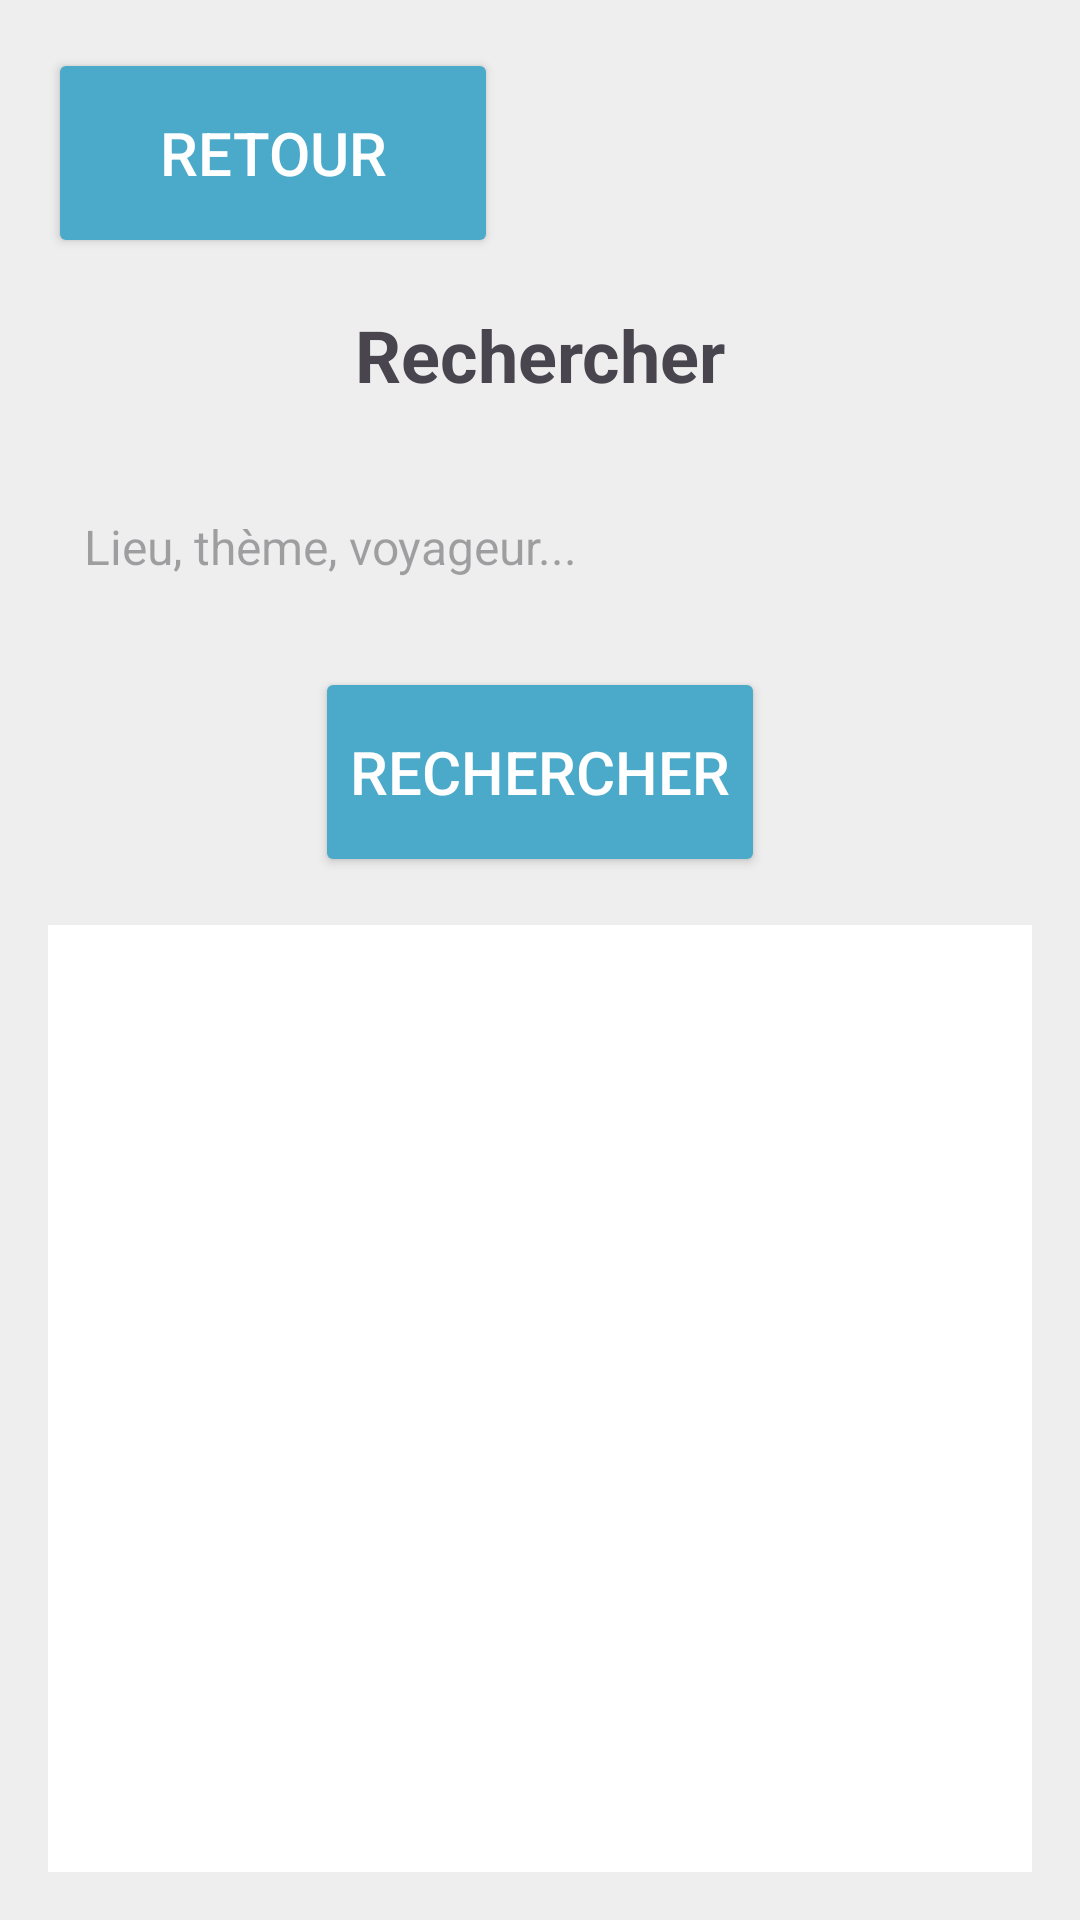

The Android layout XML behind this screen, and the referenced resources:
<!-- AndroidManifest.xml: application theme Theme.TravelShare -->
<!-- res/layout/activity_recherche.xml -->
<?xml version="1.0" encoding="utf-8"?>
<LinearLayout
    xmlns:android="http://schemas.android.com/apk/res/android"
    android:layout_width="match_parent"
    android:layout_height="match_parent"
    android:orientation="vertical"
    android:background="#EEEEEE"
    android:padding="16dp">

    <Button
        android:id="@+id/btnRetour"
        android:layout_width="wrap_content"
        android:layout_height="wrap_content"
        android:text="@string/btn_retour"
        android:textAllCaps="true"
        android:theme="@style/Bouton"/>

    <TextView
        android:layout_width="match_parent"
        android:layout_height="wrap_content"
        android:text="@string/titre_recherche"
        android:textSize="24sp"
        android:textStyle="bold"
        android:textAlignment="center"
        android:layout_marginTop="16dp"
        android:layout_marginBottom="24dp"/>

    <EditText
        android:id="@+id/etRecherche"
        android:layout_width="match_parent"
        android:layout_height="48dp"
        android:hint="@string/hint_recherche"
        android:inputType="text"
        android:background="@drawable/border_fields"
        android:paddingStart="12dp"
        android:textSize="16sp"/>

    <Button
        android:id="@+id/btnLancerRecherche"
        android:layout_width="match_parent"
        android:layout_height="wrap_content"
        android:text="@string/btn_lancer_recherche"
        android:layout_marginTop="16dp"
        android:theme="@style/Bouton"/>

    <ListView
        android:id="@+id/listResultats"
        android:layout_width="match_parent"
        android:layout_height="0dp"
        android:layout_weight="1"
        android:layout_marginTop="16dp"
        android:background="#FFFFFF"/>

</LinearLayout>
<!-- resources referenced by this layout -->
<resources>
  <string name="btn_lancer_recherche">Rechercher</string>
  <string name="btn_retour">RETOUR</string>
  <string name="hint_recherche">Lieu, thème, voyageur...</string>
  <string name="titre_recherche">Rechercher</string>
  <style name="Bouton" parent="Widget.AppCompat.Button">
          <item name="android:textColor">@color/white</item>
          <item name="android:backgroundTint">@color/couleur_projet</item>
          <item name="android:shape">rectangle</item>
          <item name="android:height">70dp</item>
          <item name="android:width">150dp</item>
          <item name="android:textAlignment">center</item>
          <item name="android:textSize">20sp</item>
      </style>
  <style name="Theme.TravelShare" parent="Base.Theme.TravelShare" />
  <color name="white">#FFFFFFFF</color>
  <color name="couleur_projet">#4BAAC9</color>
  <style name="Base.Theme.TravelShare" parent="Theme.Material3.DayNight.NoActionBar">
          
          
      </style>
</resources>
